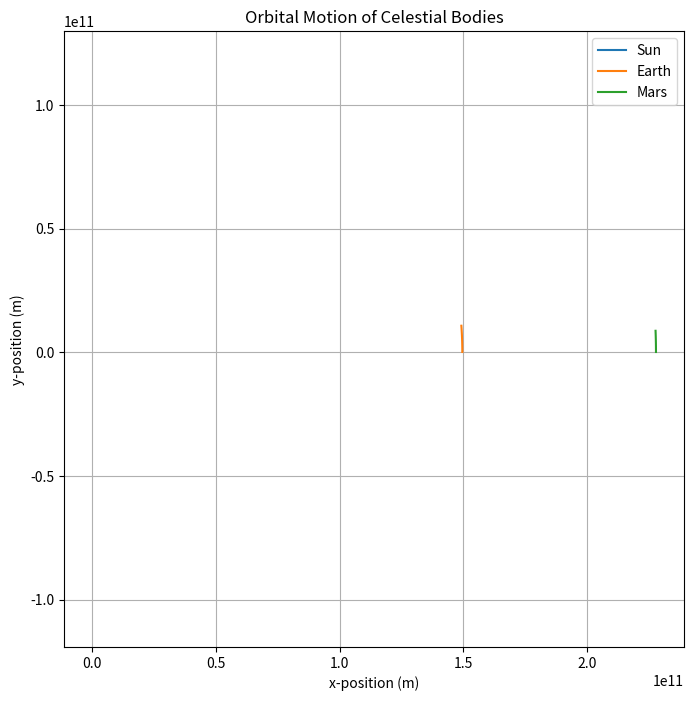

Generate this figure with matplotlib:
import numpy as np
import matplotlib.pyplot as plt

# Constants
G = 6.67430e-11  # Gravitational constant, m^3 kg^-1 s^-2
dt = 3600  # Time step in seconds (1 hour)

# Initialize celestial bodies
bodies = {
    "Sun": {"mass": 1.989e30, "pos": np.array([0, 0], dtype=float), "vel": np.array([0, 0], dtype=float)},
    "Earth": {
        "mass": 5.972e24,
        "pos": np.array([1.496e11, 0], dtype=float),  # 1 AU from Sun
        "vel": np.array([0, 29780], dtype=float),    # Orbital speed
    },
    "Mars": {
        "mass": 6.417e23,
        "pos": np.array([2.279e11, 0], dtype=float),  # 1.52 AU from Sun
        "vel": np.array([0, 24077], dtype=float),    # Orbital speed
    },
}

# Compute gravitational force between two bodies
def compute_force(body1, body2):
    r = body2["pos"] - body1["pos"]  # Displacement vector
    distance = np.linalg.norm(r)  # Distance magnitude
    if distance == 0:  # Avoid division by zero
        return np.array([0, 0], dtype=float)
    force_magnitude = G * body1["mass"] * body2["mass"] / distance**2
    force_vector = force_magnitude * (r / distance)  # Unit vector times magnitude
    return force_vector

# Simulation parameters
steps = 100  # Reduce steps for testing; increase for full simulation
positions = {name: [] for name in bodies.keys()}  # Store positions for plotting

# Simulation loop
for step in range(steps):
    forces = {name: np.array([0, 0], dtype=float) for name in bodies.keys()}
    
    # Calculate gravitational forces
    for name1, body1 in bodies.items():
        for name2, body2 in bodies.items():
            if name1 != name2:
                forces[name1] += compute_force(body1, body2)
    
    # Update positions and velocities
    for name, body in bodies.items():
        body["vel"] += (forces[name] / body["mass"]) * dt  # Update velocity
        body["pos"] += body["vel"] * dt  # Update position
        positions[name].append(body["pos"].copy())  # Store position
    
    # Debugging Output
    if step % 10 == 0:  # Print every 10 steps
        print(f"Step {step}:")
        for name, body in bodies.items():
            print(f"  {name}: pos={body['pos']}, vel={body['vel']}")

# Plotting the orbits
plt.figure(figsize=(8, 8))
for name, pos_list in positions.items():
    pos_array = np.array(pos_list)
    plt.plot(pos_array[:, 0], pos_array[:, 1], label=name)

# Formatting the plot
plt.xlabel("x-position (m)")
plt.ylabel("y-position (m)")
plt.title("Orbital Motion of Celestial Bodies")
plt.legend()
plt.grid()
plt.axis('equal')  # Equal scaling for x and y axes
plt.show()

